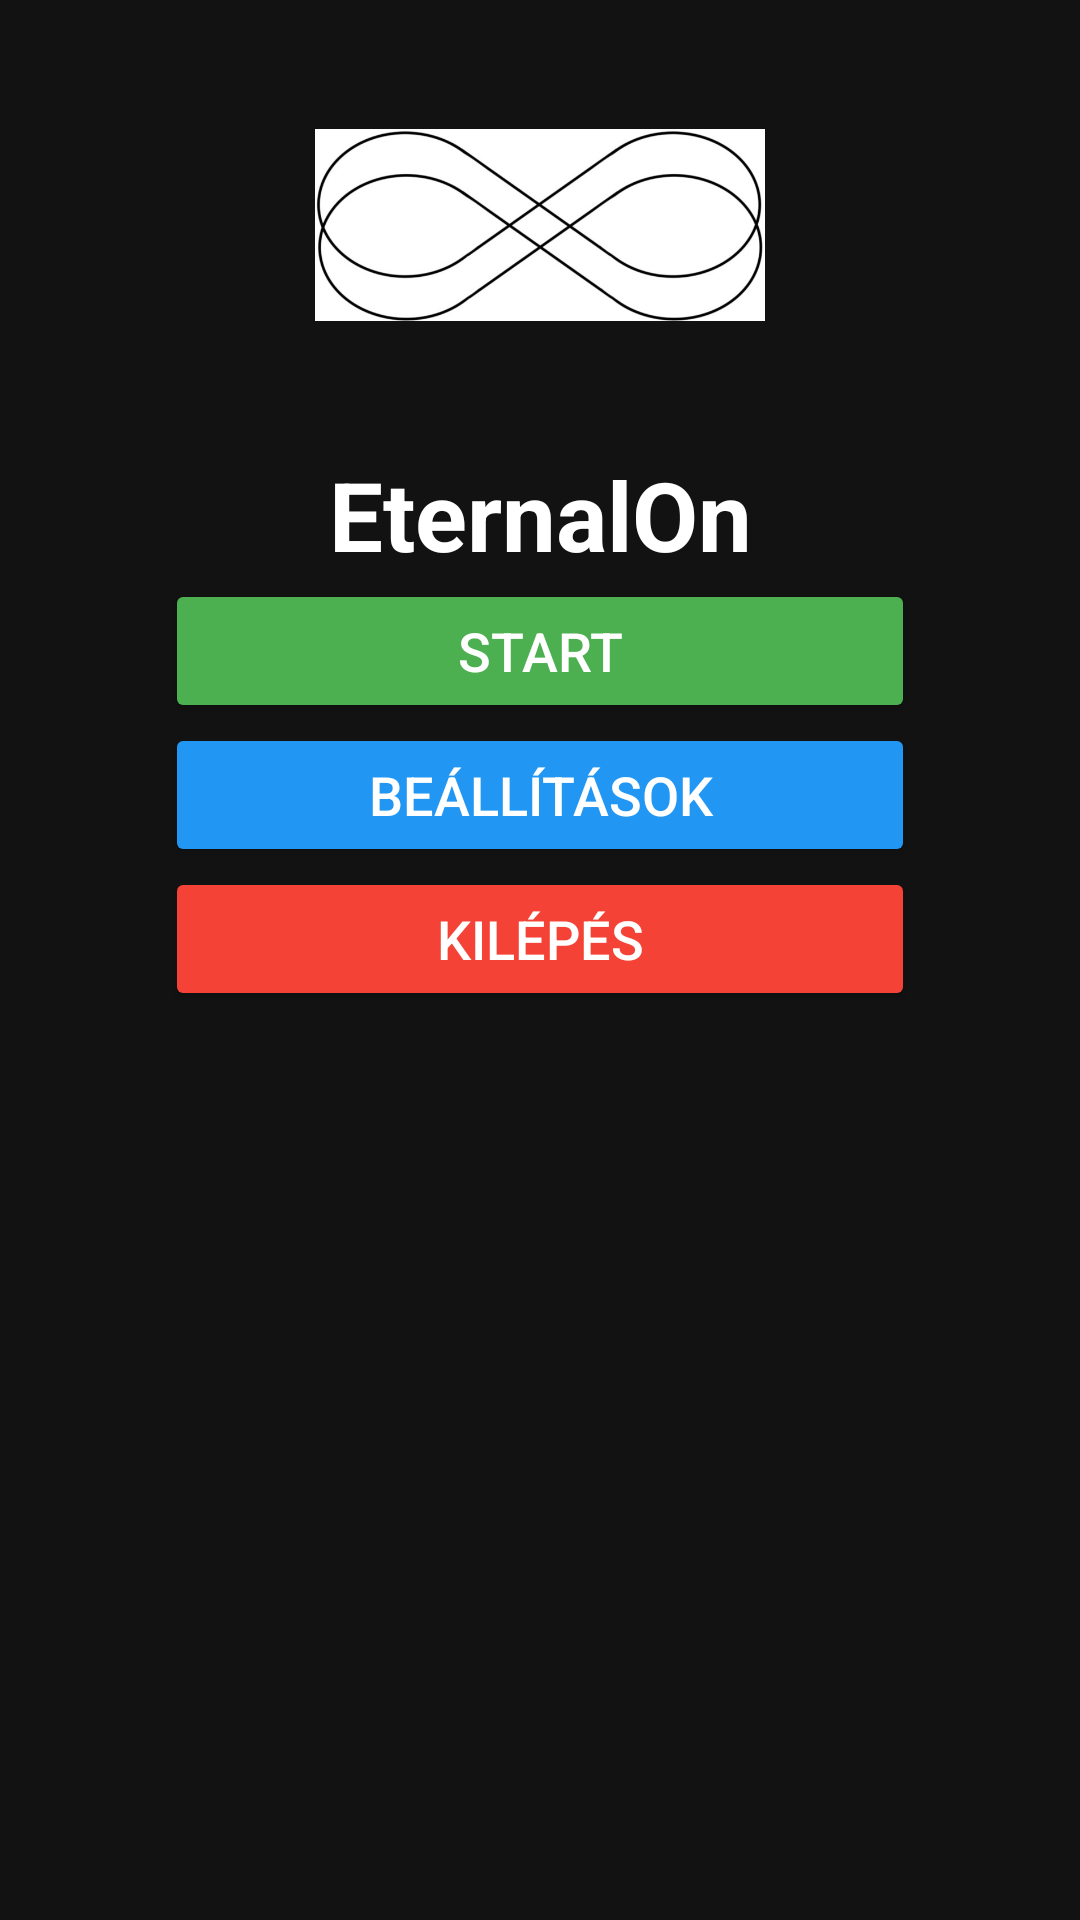

This screen was rendered from an Android layout file. Write that file and the resources it references.
<!-- AndroidManifest.xml: application theme Theme.JarumIDLE -->
<!-- res/layout/activity_main.xml -->
<?xml version="1.0" encoding="utf-8"?>
<androidx.constraintlayout.widget.ConstraintLayout xmlns:android="http://schemas.android.com/apk/res/android"
    xmlns:app="http://schemas.android.com/apk/res-auto"
    xmlns:tools="http://schemas.android.com/tools"
    android:layout_width="match_parent"
    android:layout_height="match_parent"
    tools:context=".MainActivity"
    android:background="#121212">

    <ImageView
        android:id="@+id/imageView"
        android:layout_width="150dp"
        android:layout_height="150dp"
        android:contentDescription="@string/logo"
        app:srcCompat="@drawable/logo2"
        app:layout_constraintTop_toTopOf="parent"
        app:layout_constraintTop_margin="48dp"
        app:layout_constraintStart_toStartOf="parent"
        app:layout_constraintEnd_toEndOf="parent"
        tools:ignore="MissingConstraints" />

    <TextView
        android:id="@+id/textView"
        android:layout_width="wrap_content"
        android:layout_height="wrap_content"
        android:text="EternalOn"
        android:textColor="#FFFFFF"
        android:textSize="32sp"
        android:textStyle="bold"
        app:layout_constraintTop_toBottomOf="@id/imageView"
        app:layout_constraintTop_margin="16dp"
        app:layout_constraintStart_toStartOf="parent"
        app:layout_constraintEnd_toEndOf="parent" />

    <Button
        android:id="@+id/buttonStart"
        android:layout_width="250dp"
        android:layout_height="wrap_content"
        android:text="Start"
        android:textSize="18sp"
        android:backgroundTint="#4CAF50"
        android:textColor="#FFFFFF"
        app:layout_constraintTop_toBottomOf="@id/textView"
        app:layout_constraintTop_margin="40dp"
        app:layout_constraintStart_toStartOf="parent"
        app:layout_constraintEnd_toEndOf="parent" />

    <Button
        android:id="@+id/buttonOptions"
        android:layout_width="250dp"
        android:layout_height="wrap_content"
        android:text="Beállítások"
        android:textSize="18sp"
        android:backgroundTint="#2196F3"
        android:textColor="#FFFFFF"
        app:layout_constraintTop_toBottomOf="@id/buttonStart"
        app:layout_constraintTop_margin="20dp"
        app:layout_constraintStart_toStartOf="parent"
        app:layout_constraintEnd_toEndOf="parent" />

    <Button
        android:id="@+id/buttonExit"
        android:layout_width="250dp"
        android:layout_height="wrap_content"
        android:text="Kilépés"
        android:textSize="18sp"
        android:backgroundTint="#F44336"
        android:textColor="#FFFFFF"
        app:layout_constraintTop_toBottomOf="@id/buttonOptions"
        app:layout_constraintTop_margin="20dp"
        app:layout_constraintStart_toStartOf="parent"
        app:layout_constraintEnd_toEndOf="parent" />

</androidx.constraintlayout.widget.ConstraintLayout>
<!-- resources referenced by this layout -->
<resources>
  <!-- drawable logo2: jpeg bitmap (drawable, 34036 bytes) -->
  <style name="Theme.JarumIDLE" parent="Base.Theme.JarumIDLE" />
  <style name="Base.Theme.JarumIDLE" parent="Theme.Material3.DayNight.NoActionBar">
          
          
      </style>
</resources>
